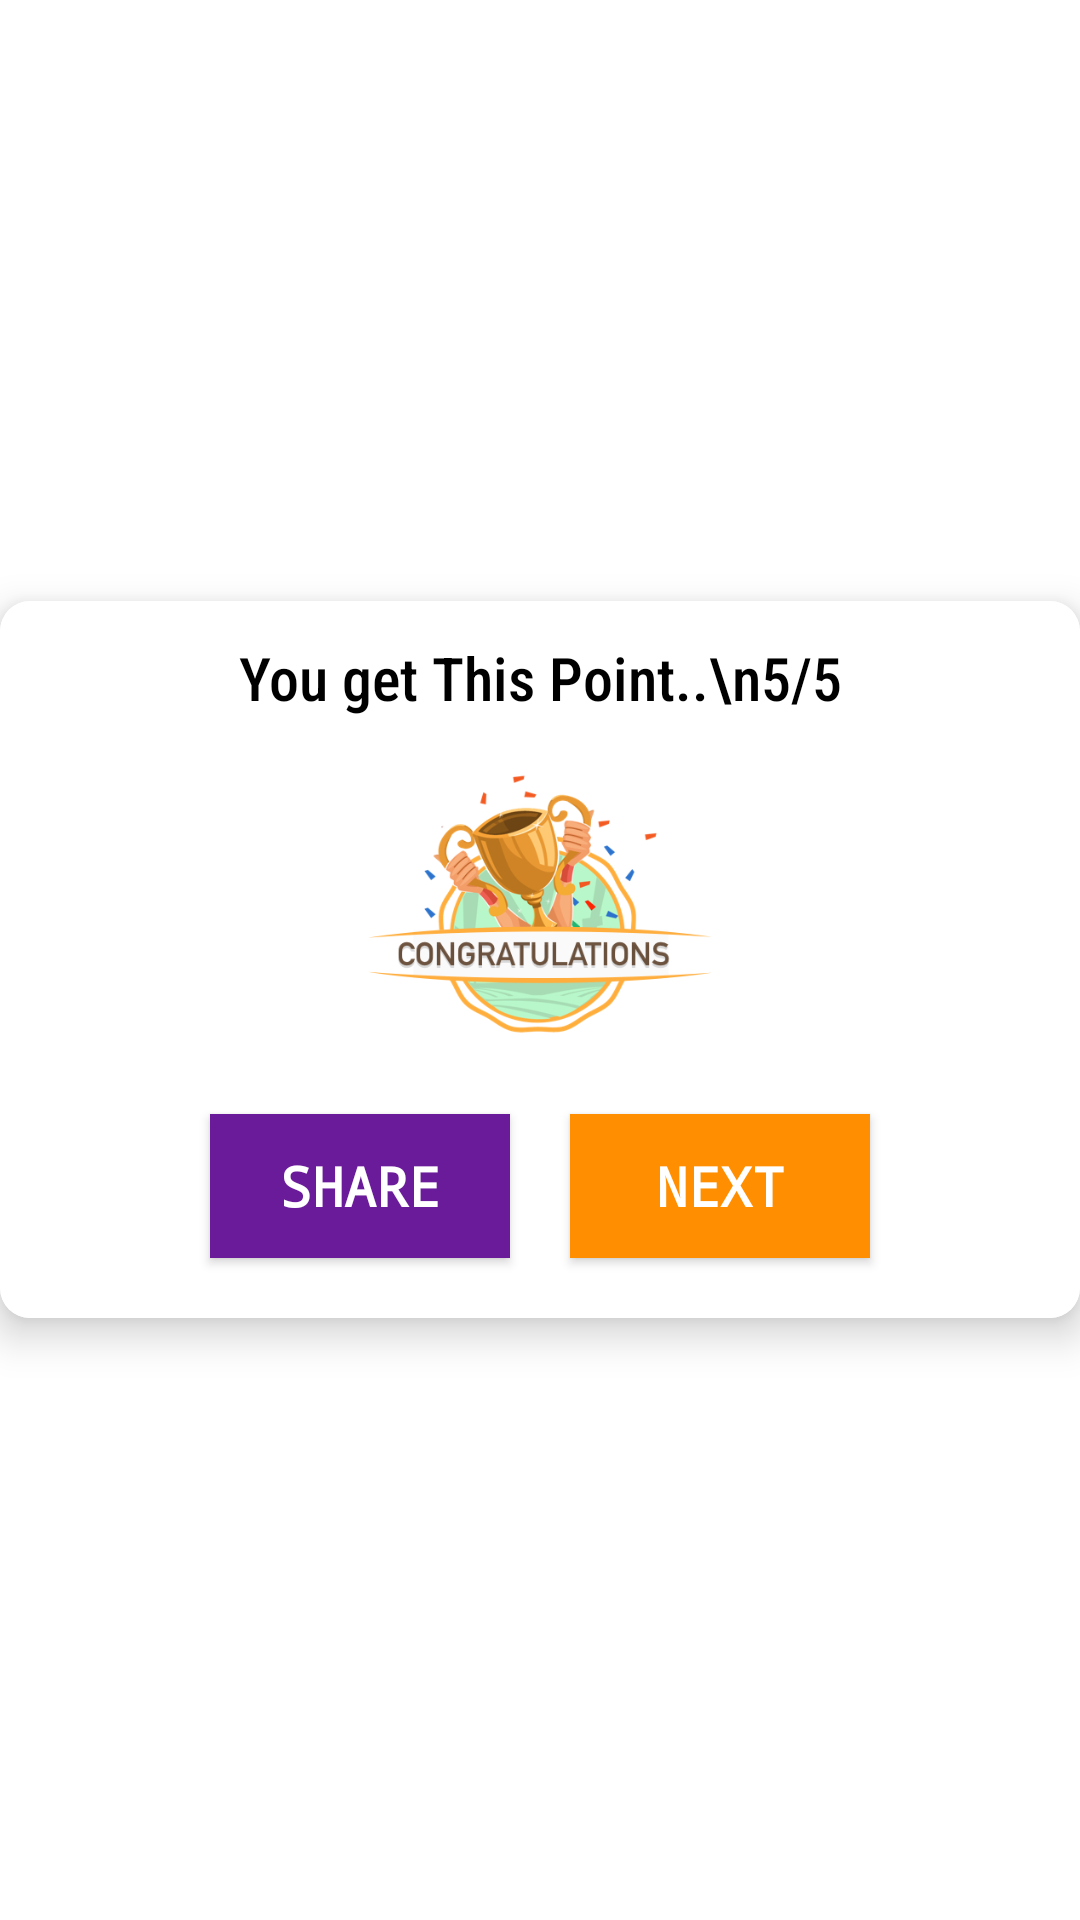

Here is an Android app screen rendered from its layout file. Give the layout XML and the strings, colors and styles it references.
<!-- AndroidManifest.xml: application theme AppTheme -->
<!-- res/layout/buttomsheet_context.xml -->
<?xml version="1.0" encoding="utf-8"?>
<LinearLayout xmlns:android="http://schemas.android.com/apk/res/android"
    xmlns:app="http://schemas.android.com/apk/res-auto"
    android:orientation="vertical"
    android:gravity="center"
    android:background="@color/ll_color"
    android:layout_width="match_parent"
    android:layout_height="wrap_content">

    <androidx.cardview.widget.CardView
        android:layout_gravity="center"
        android:layout_width="match_parent"
        android:layout_height="wrap_content"
        app:cardElevation="8dp"
        app:cardCornerRadius="10dp">

        <LinearLayout
            android:layout_width="match_parent"
            android:layout_height="wrap_content"
            android:layout_gravity="center"
            android:gravity="center"
            android:background="@color/ll_color"
            android:orientation="vertical">

            <TextView
                android:id="@+id/tv_last_dialog"
                android:layout_width="match_parent"
                android:layout_height="wrap_content"
                android:textColor="@color/view_color"
                android:layout_margin="12dp"
                android:fontFamily="sans-serif-condensed-medium"
                android:textSize="20dp"
                android:text="You get This Point..\n5/5"
                android:layout_gravity="center"
                android:gravity="center"/>

            <ImageView
                android:id="@+id/ivDilaogID"
                android:layout_height="100dp"
                android:layout_width="wrap_content"
                android:src="@drawable/congo"
                android:scaleType="fitCenter"
                android:adjustViewBounds="true"
                />


    <LinearLayout
        android:layout_width="match_parent"
        android:layout_height="match_parent"
        android:layout_gravity="center"
        android:gravity="center"
        android:background="@color/ll_color"
        android:layout_margin="10dp"
        android:orientation="horizontal">

        <Button
            android:id="@+id/dd_shareID"
            android:layout_width="100dp"
            android:layout_height="wrap_content"
            android:textStyle="bold"
            android:fontFamily="monospace"
            android:layout_gravity="center"
            android:gravity="center"
            android:layout_margin="10dp"
            android:background="#6A1B9A"
            android:text="Share"
            android:textColor="#fff"
            android:textSize="18sp"
            />

        <Button
            android:id="@+id/btn_next_last_dialogID"
            android:layout_width="100dp"
            android:layout_height="wrap_content"
            android:background="#FF8F00"
            android:layout_margin="10dp"
            android:text="Next"
            android:textColor="#fff"
            android:textSize="18sp"
            android:textStyle="bold"
            android:fontFamily="monospace"
            android:layout_gravity="center"/>



    </LinearLayout>
        </LinearLayout>

    </androidx.cardview.widget.CardView>


</LinearLayout>
<!-- resources referenced by this layout -->
<resources>
  <color name="ll_color">#fff</color>
  <color name="view_color">#000</color>
  <!-- drawable congo: png bitmap (drawable-xhdpi, 64569 bytes) -->
  <style name="AppTheme" parent="Theme.AppCompat.Light.NoActionBar">
          
          <item name="colorPrimary">#fff</item>
          <item name="colorPrimaryDark">@color/colorPrimary</item>
          <item name="colorAccent">@color/colorAccent</item>
          <item name="dialogCornerRadius">8dp</item>
          <item name="android:dialogCornerRadius" tools:targetApi="q" tools:ignore="NewApi">8dp</item>
          <item name="android:windowContentTransitions" tools:targetApi="lollipop">true</item>
          <item name="android:windowAnimationStyle">@style/WindowAnimationStyle</item>
          <item name="android:keepScreenOn">true</item>
          <item name="android:turnScreenOn" tools:ignore="NewApi">true</item>
  
      </style>
  <color name="colorPrimary">#008577</color>
  <color name="colorAccent">#D81B60</color>
  <style name="WindowAnimationStyle">
          <item name="android:windowEnterAnimation">@android:anim/fade_in</item>
          <item name="android:windowExitAnimation">@android:anim/fade_out</item>
      </style>
</resources>
